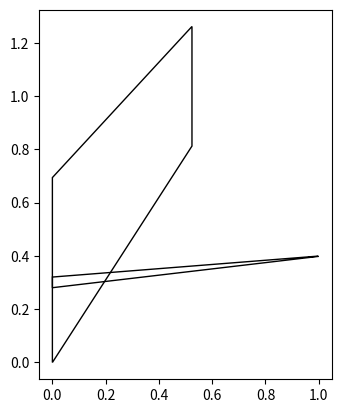

This chart was generated by the following Python code:
from math import *
from random import *
import matplotlib.pyplot as plt
import matplotlib.patches as patches

def genWing(a):
    span = random()
    rle = [0,0]
    tle = [span, random()]
    rte = [0, random()]
    tte = [span, uniform(0,rte[1])+tle[1]]
    
    return (rle*a), tle*a, tte*a, rte*a

wing = genWing(100)
offset = random()
tail = genWing(50)

fig = plt.figure()
ax = fig.add_subplot(111, aspect='equal')

x = [tail[0][0], tail[1][0], tail[2][0], tail[3][0]]
y = [tail[0][1], tail[1][1], tail[2][1], tail[3][1]]

for n in range(0,4):
    y[n] += offset

ax.add_patch(patches.Polygon(xy=list(zip(x,y)), fill=False))

# Trapez
x = [wing[0][0], wing[1][0], wing[2][0], wing[3][0]]
y = [wing[0][1], wing[1][1], wing[2][1], wing[3][1]]
ax.add_patch(patches.Polygon(xy=list(zip(x,y)), fill=False))

plt.autoscale(enable=True, axis='both', tight=None)
plt.show()
